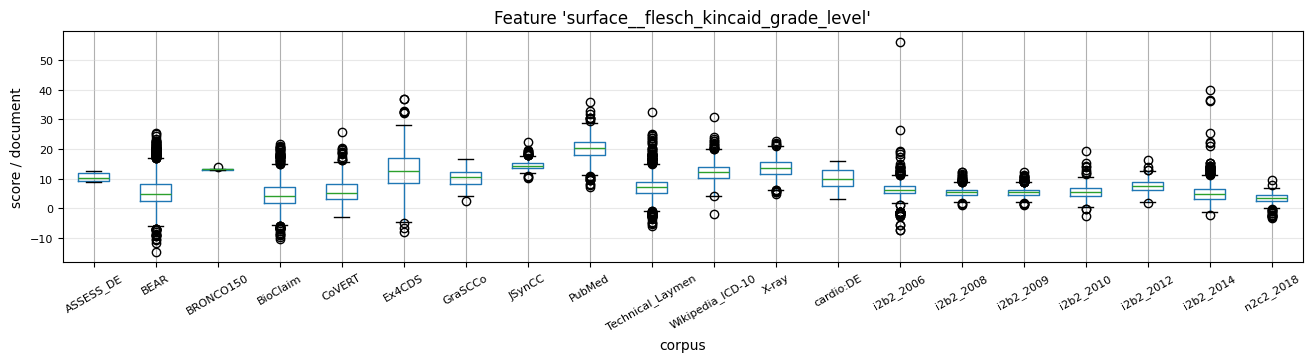

Data behind this chart, as committed beside it:
, 0, 1, 2, 3, 4, 5, 6, 7, 8, 9, 10, 11, 12, 13, 14, 15, 16, 17, 18, 19, 20, 21, 22
ASSESS_DE, 10.19, 8.82, 12.29, 12.73, 8.876, 10.39, , , , , , , , , , , , , , , , , 
BEAR, 2.416, 2.828, -8.14, 0.4971, 5.951, 6.588, 4.83, 5.728, 6.104, 2.491, 3.653, 4.199, 4.83, 3.755, 11.42, 6.082, 5.42, 1.85, -7.093, 16.49, 4.003, 16.55, -5.903
BRONCO150, 13.87, 13.11, 13.04, 12.96, 13.25, , , , , , , , , , , , , , , , , , 
BioClaim, 2.282, 3.556, 5.751, 5.399, 10.68, 4.76, 3.66, -6.655, 2.646, 12.78, 9.55, 8.234, 0.8908, -10.49, 0.4363, 7.259, 8.542, 13.57, 5.78, 7.436, 2.313, 8.258, 0.7083
CoVERT, 8.74, 4.737, 9.733, 5.595, 0.3291, 4.717, 8.918, 7.936, 6.891, 2.735, 8.834, 3.033, 5.563, 5.005, 2.596, 9.758, 15.25, 5.281, -2.866, 2.867, 9.256, 5.794, 15.72
Ex4CDS, 9.526, 11.96, 10.48, 8.757, 0.6858, 17.94, 13.55, 16.76, 17.03, 18.96, 14.08, 10.83, 14.68, 7.878, 20.56, 11.87, 11.52, 13.47, 10.73, 14.11, 21.26, 15.92, 16.07
GraSCCo, 12.91, 6.682, 8.194, 12.47, 14.33, 9.61, 13.06, 2.556, 7.926, 7.004, 9.057, 7.674, 5.613, 4.159, 10.23, 8.31, 14.51, 11.84, 8.782, 8.019, 8.546, 8.362, 14.24
JSynCC, 11.02, 14.17, 15.57, 15.33, 13.96, 13.9, 14.92, 14.17, 13.41, 13.11, 13.6, 13.72, 13.64, 13.78, 13.19, 14.43, 15.08, 14.9, 14.44, 15.82, 12.08, 12.27, 12.12
PubMed, 16.01, 25.36, 19.67, 20.99, 20.26, 21.5, 12.29, 23.7, 20.8, 22.49, 19.42, 23.48, 20.15, 26.83, 21.47, 20.45, 25.15, 20, 24.96, 17.51, 18.15, 20.92, 18.74
Technical_Laymen, 7.792, 8.802, 3.068, 9.057, 3.8, 3.46, 2.645, 5.986, 3.154, 5.836, 2.194, 0.72, 4.47, 5.117, 5.107, 10.93, 4.96, 4.856, 6.785, 6.707, 2.712, 5.603, 8.009
Wikipedia_ICD-10, 11.62, 10.54, 6.034, 7.405, 7.996, 14.94, 8.306, 13.24, 13.73, 17.27, 7.822, 13.71, 17.02, 9.701, 7.462, 7.355, 4.506, 7.74, 9.804, 10.86, 11.32, 14.05, 9.212
X-ray, 12.28, 15.59, 11.09, 12.3, 10.91, 10.55, 14.61, 15.66, 11.92, 14.77, 11.55, 14.98, 10.65, 13.98, 14.49, 9.854, 20.78, 12.54, 14.63, 14.39, 15.29, 13.42, 12.77
cardio:DE, 5.997, 3.882, 13.76, 8.024, 8.787, 9.217, 11.83, 7.171, 9.842, 6.893, 6.644, 9.822, 3.45, 6.876, 10.73, 10.47, 6.849, 14.65, 7.216, 11.96, 7.922, 9.476, 8.625
i2b2_2006, 2.663, 5.549, 3.606, 6.69, 8.56, 4.203, 5.84, 9.749, 8.888, 5.561, 4.014, 3.33, 7.892, 5.472, 4.4, 6.542, 4.473, 6.822, 5.136, 8.165, -1.313, 10.1, 6.04
i2b2_2008, 5.379, 6.97, 3.989, 3.526, 4.191, 6.298, 9.663, 5.657, 7.811, 4.649, 4.076, 7.264, 5.163, 5.333, 6.561, 6.805, 4.532, 6.562, 5.716, 6.327, 6.594, 5.762, 8.291
i2b2_2009, 5.394, 3.52, 4.775, 4.966, 5.542, 5.836, 5.895, 9.064, 4.929, 6.278, 4.411, 5.654, 6.054, 7.017, 5.958, 5.876, 5.349, 3.568, 6.05, 3.64, 4.839, 3.833, 4.545
i2b2_2010, 3.704, 5.505, 7.54, 2.274, 3.903, 7.136, 2.998, 7.588, 4.805, 4.564, 6.56, 5.304, 6.913, 4.582, 9.602, 5.747, 4.486, 3.687, 8.277, 3.242, 4.038, 3.932, 6.254
i2b2_2012, 6.503, 6.485, 4.767, 7.401, 5.799, 9.69, 7.786, 6.543, 3.816, 5.824, 8.457, 5.069, 10.61, 7.396, 5.407, 8.484, 10.01, 9.111, 5.276, 7.459, 5.949, 9.097, 6.218
i2b2_2014, 4.752, 0.616, 4.639, 3.948, 2.182, 3.915, 2.4, 3.09, 2.576, 8.668, 8.128, 8.713, 5.609, 3.034, 3.926, 5.91, 3.104, 9.45, 4.372, 5.556, 5.702, 8.156, 0.8868
n2c2_2018, 3.835, 3.932, 6.106, 3.579, 3.459, 5.825, 2.906, 3.424, 2.751, 2.64, 3.589, 4.148, 4.97, 3.692, 4.188, 6.009, 1.501, 3.845, 2.026, 3.964, 5.097, 3.385, 3.684
